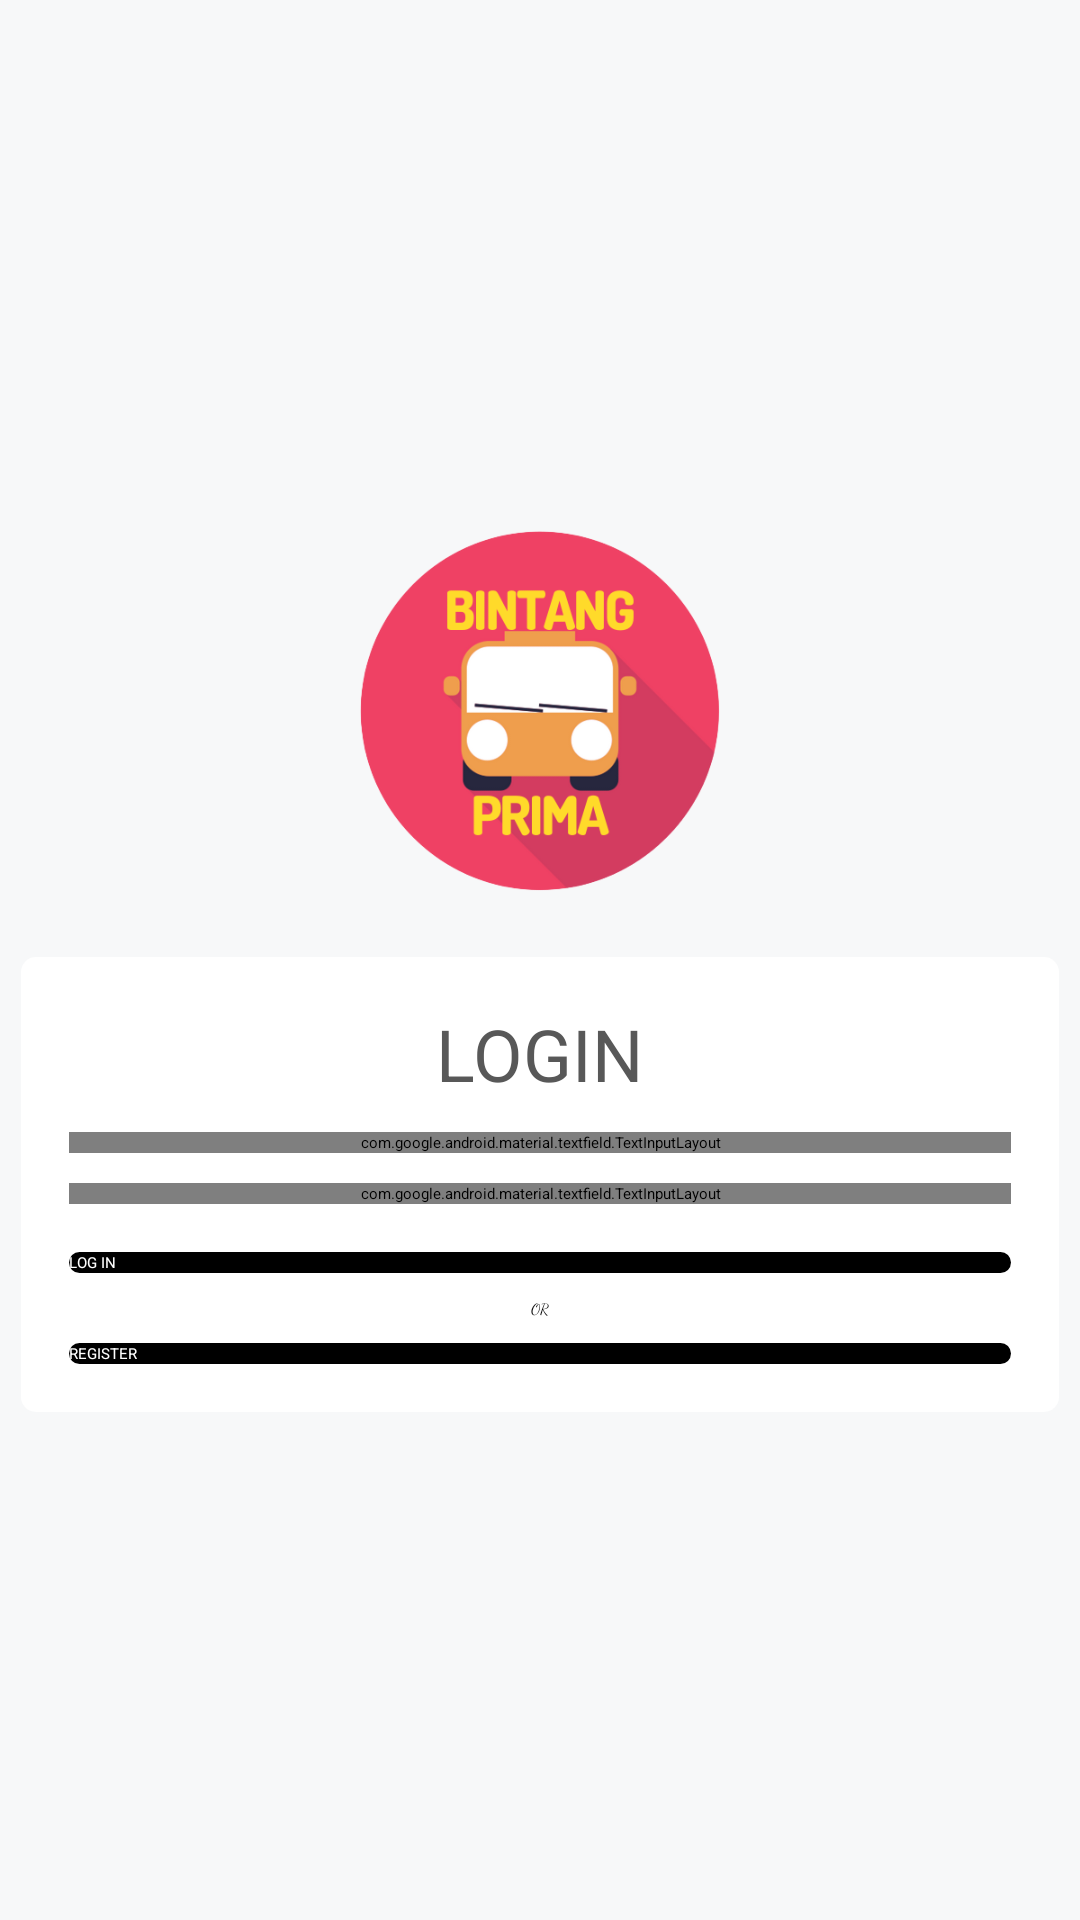

This screen was rendered from an Android layout file. Write that file and the resources it references.
<!-- AndroidManifest.xml: application theme Theme.MerdekaBus -->
<!-- res/layout/activity_login.xml -->
<?xml version="1.0" encoding="utf-8"?>
<LinearLayout
    xmlns:android="http://schemas.android.com/apk/res/android"
    xmlns:app="http://schemas.android.com/apk/res-auto"
    xmlns:tools="http://schemas.android.com/tools"
    android:layout_width="match_parent"
    android:layout_height="match_parent"
    android:background="@color/abu"
    android:orientation="vertical"
    tools:context=".LoginActivity">

    <TextView
        android:layout_width="match_parent"
        android:layout_height="wrap_content"
        android:layout_weight="1"/>

    <ImageView
        android:id="@+id/imageView3"
        android:layout_width="match_parent"
        android:layout_height="150dp"
        android:src="@drawable/projecticon_removebg" />

    <LinearLayout
        android:layout_width="match_parent"
        android:layout_height="wrap_content"
        android:layout_margin="7dp"
        android:background="@drawable/bgjadwal"
        android:elevation="2dp"
        android:orientation="vertical"
        android:padding="16dp">

        <TextView
            android:layout_width="wrap_content"
            android:layout_height="wrap_content"
            android:layout_gravity="center"
            android:fontFamily="sans-serif"
            android:text="LOGIN"
            android:textColor="#585858"
            android:textSize="24sp" />


        <com.google.android.material.textfield.TextInputLayout
            android:id="@+id/containerAsal"
            style="@style/Widget.MaterialComponents.TextInputLayout.OutlinedBox.Dense"
            android:layout_width="match_parent"
            android:layout_height="wrap_content"
            android:layout_marginTop="10dp"
            android:elevation="2dp"
            android:hint="Username"
            app:startIconDrawable="@drawable/ic_baseline_person_24">

            <AutoCompleteTextView
                android:id="@+id/etUsername"
                android:layout_width="match_parent"
                android:layout_height="50dp"
                android:inputType="text" />
        </com.google.android.material.textfield.TextInputLayout>

        <com.google.android.material.textfield.TextInputLayout
            android:id="@+id/containerpassword"
            style="@style/Widget.MaterialComponents.TextInputLayout.OutlinedBox.Dense"
            android:layout_width="match_parent"
            android:layout_height="wrap_content"
            android:layout_marginTop="10dp"
            android:elevation="2dp"
            android:hint="Password"
            app:startIconDrawable="@drawable/ic_baseline_lock_24">

            <AutoCompleteTextView
                android:id="@+id/etPassword"
                android:layout_width="match_parent"
                android:layout_height="50dp"
                android:inputType="textPassword" />
        </com.google.android.material.textfield.TextInputLayout>

        <Button
            android:id="@+id/btnLogin"
            android:layout_width="match_parent"
            android:layout_height="wrap_content"
            android:layout_marginTop="16dp"
            android:background="@drawable/mybutton"
            android:text="LOG IN"
            android:textColor="#FFF" />

        <TextView
            android:layout_width="wrap_content"
            android:layout_height="wrap_content"
            android:layout_gravity="center"
            android:layout_marginTop="8dp"
            android:fontFamily="cursive"
            android:text="OR"
            android:textColor="@color/black" />

        <Button
            android:id="@+id/btnRegister"
            android:layout_width="match_parent"
            android:layout_height="wrap_content"
            android:layout_marginTop="8dp"
            android:background="@drawable/mybutton"
            android:text="REGISTER"
            android:textColor="#FFF" />
    </LinearLayout>

    <TextView
        android:layout_width="match_parent"
        android:layout_height="wrap_content"
        android:layout_weight="1"/>
</LinearLayout>
<!-- resources referenced by this layout -->
<resources>
  <color name="abu">#F7F8F9</color>
  <color name="black">#FF000000</color>
  <!-- drawable bgjadwal (drawable) -->
  <?xml version="1.0" encoding="utf-8"?>
  <shape
      xmlns:android="http://schemas.android.com/apk/res/android"
      android:shape="rectangle">
  
      <solid android:color="@color/white" />
  
      <padding
          android:bottom="5dp"
          android:left="5dp"
          android:right="5dp"
          android:top="5dp" />
  
      <corners android:radius="5dp"/>
  
  
  </shape>
  <!-- drawable mybutton (drawable) -->
  <?xml version="1.0" encoding="utf-8"?>
  <shape xmlns:android="http://schemas.android.com/apk/res/android"
      android:shape="rectangle" android:padding="10dp">
      
      <solid android:color="#000000"/>
      <corners android:radius="10dp"/>
  </shape>
  <!-- drawable projecticon_removebg: png bitmap (drawable-v24, 50138 bytes) -->
  <color name="white">#FFFFFFFF</color>
</resources>
